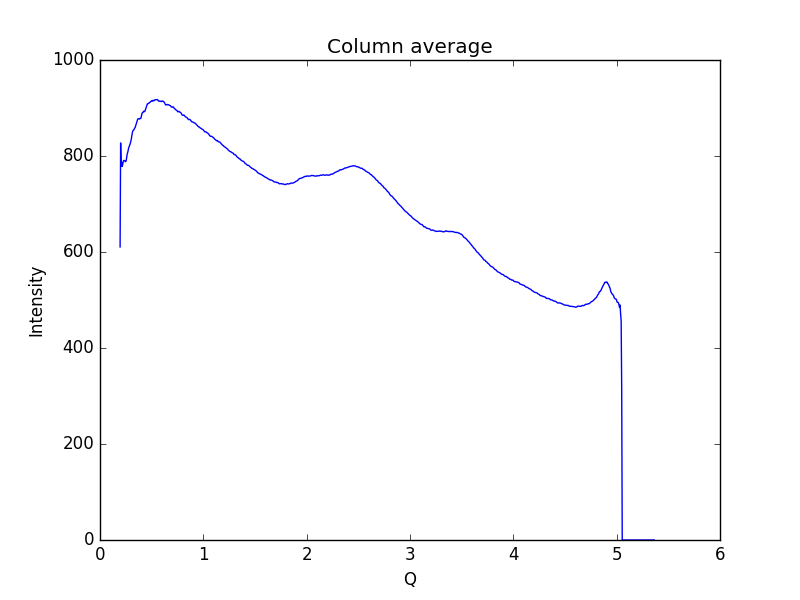

Data behind this chart, as committed beside it:
0.19448614755544588, 610.545
0.1997, 827.2
0.2048, 778.7
0.21, 786.8
0.2152, 778.4
0.2204, 782.8
0.2255, 789.4
0.2307, 790.8
0.2359, 790.5
0.2411, 789.6
0.2462, 788.1
0.2514, 789
0.2566, 794.4
0.2618, 802.4
0.2669, 806.6
0.2721, 811.2
0.2773, 816.9
0.2825, 819.6
0.2876, 822.5
0.2928, 826.5
0.298, 830.1
0.3032, 835.8
0.3083, 843.1
0.3135, 848.9
0.3187, 852.5
0.3239, 854.1
0.329, 854.8
0.3342, 857.8
0.3394, 859
0.3446, 862.6
0.3497, 865.7
0.3549, 869.8
0.3601, 874
0.3653, 876.9
0.3704, 877.6
0.3756, 877.6
0.3808, 877
0.386, 878.3
0.3911, 877.9
0.3963, 878.7
0.4015, 883.6
0.4067, 888.9
0.4118, 890.5
0.417, 890.9
0.4222, 893.3
0.4274, 892.6
0.4325, 892.5
0.4377, 895.1
0.4429, 898.7
0.4481, 901.6
0.4532, 905.7
0.4584, 908.6
0.4636, 909.2
0.4688, 909.1
0.4739, 910.2
0.4791, 911.4
0.4843, 911.8
0.4895, 913.4
0.4946, 913.8
0.4998, 914.4
0.505, 916
... 939 more rows
